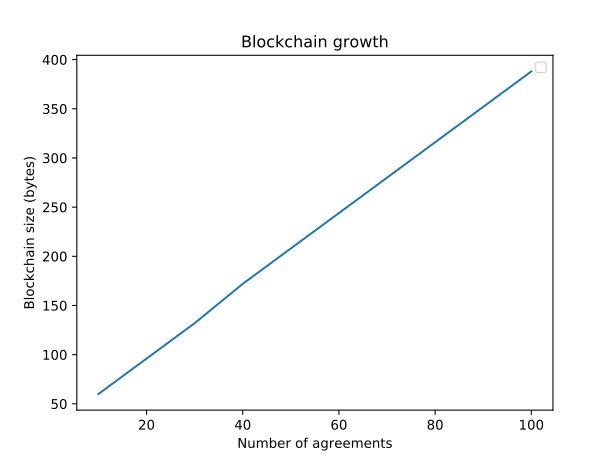

Values plotted in this chart, from the file beside it:
Number of agreements, Blockchain size (KB)
10, 60
20, 96
30, 132
40, 172
50, 208
60, 244
70, 280
80, 316
90, 352
100, 388
